Run: headless pygame with SDL's dummy video driver; simulated clock (each Clock.tick advances the game by its frame time, no real sleeping); random seed 0; keys injected as events and as key.get_pressed() state; no mouse input.
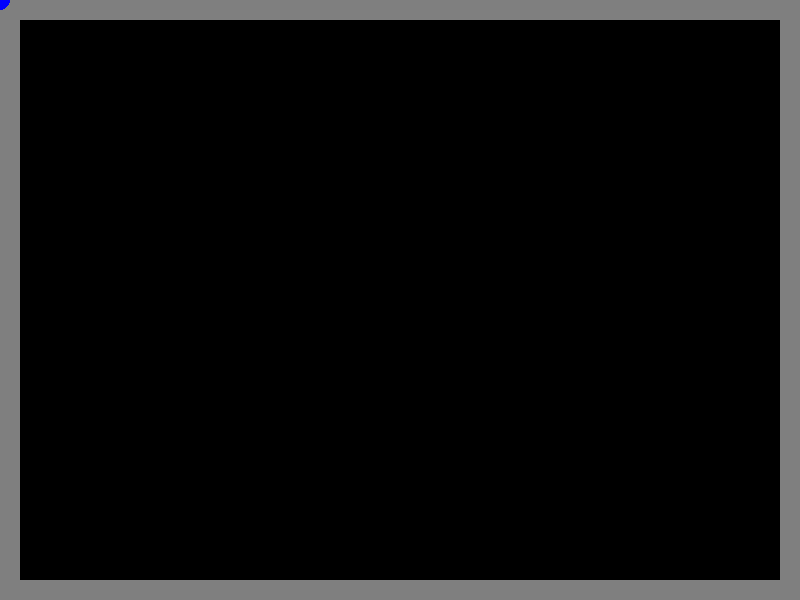
Frame 1 of 4 · flips 1–60 · no input
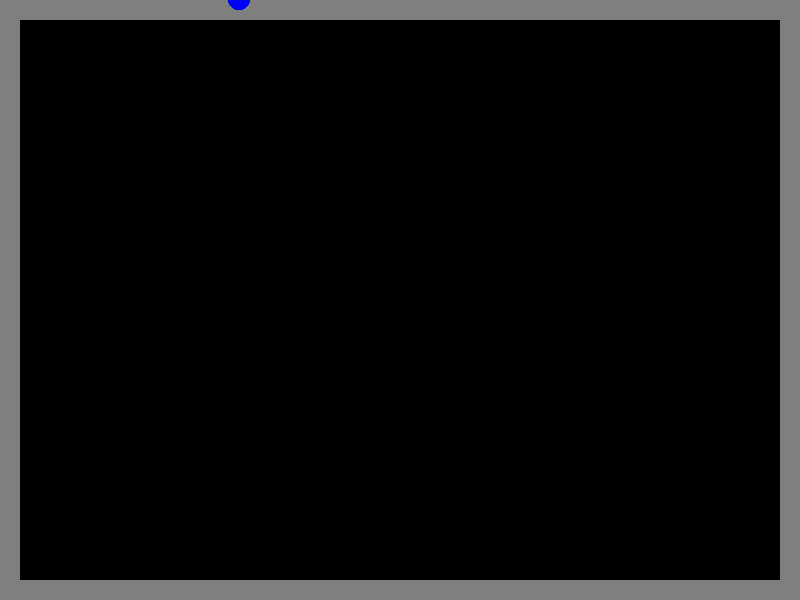
Frame 2 of 4 · flips 61–180 · tapped SPACE, RETURN · held RIGHT (→), D
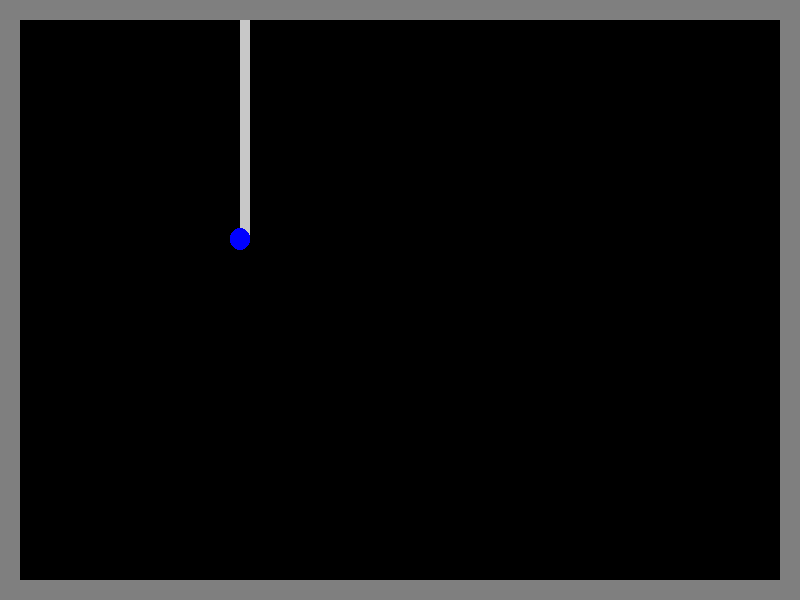
Frame 3 of 4 · flips 181–300 · held DOWN (↓), S
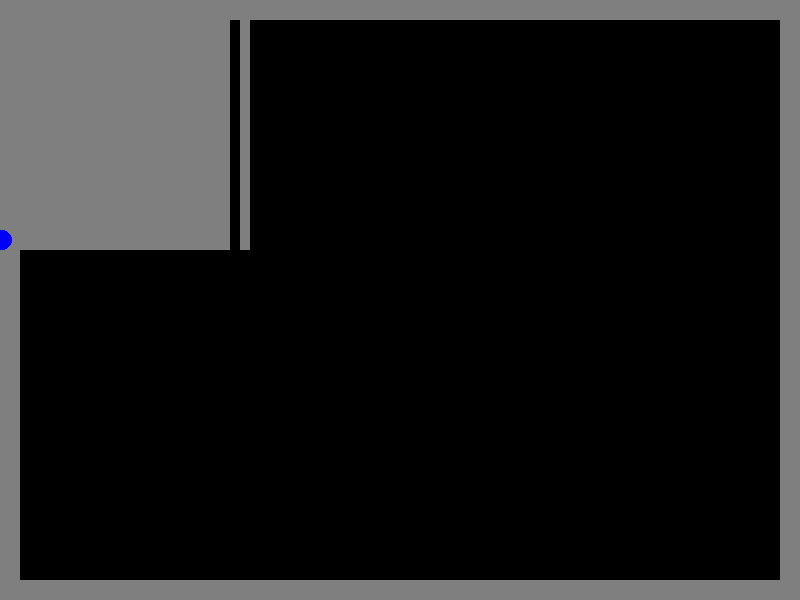
Frame 4 of 4 · flips 301–420 · held LEFT (←), A, UP (↑), W

The pygame program that drew these frames:

import pygame

screen = pygame.display.set_mode((800, 600))
clock = pygame.time.Clock()
operation = True
BLUE   = (  0,  0,255)
BLACK  = (  0,  0,  0)
GRAY   = (127,127,127)
LGRAY  = (200,200,200)

def to_grid(x, y):
    grid_x = x//10
    grid_y = y//10
    return grid_x, grid_y

def to_normal(grid_x, grid_y):
    x = grid_x * 10
    y = grid_y * 10
    return x, y


def antipod(d):
    if d == 'l':
        return 'r'
    elif d == 'r':
        return 'l'
    elif d == 'u':
        return 'd'
    else:
        return 'u'


class Xonix:

    def __init__(self):
        self.x = 0
        self.y = 0
        self.grid = (0,0)
        self.r = 10
        self.color = BLUE
        self.speed = 2
        self.direction = 'l'
        self.dirchg = False
        self.in_land = True
        self.fill_data = []
        self.line_begin = False

    def draw(self):
        pygame.draw.circle(screen, self.color, (self.x, self.y), self.r)

    def fill_area(self):
        for data_piece in self.fill_data:
            fill_direction = data_piece[2]
            grid_x = data_piece[0]
            grid_y = data_piece[1]
            while (grid_x, grid_y) not in land and (grid_x, grid_y) not in line:
                land.append((grid_x, grid_y))
                if fill_direction == 'l':
                    grid_x -= 1
                elif fill_direction == 'r':
                    grid_x += 1
                elif fill_direction == 'u':
                    grid_y -= 1
                else:
                    grid_y += 1

    def param_update(self):
        self.grid = to_grid(self.x, self.y)
        if self.line_begin:
            self.line_begin = False
        if self.grid not in land and self.in_land:
            self.line_begin = True
        self.in_land = self.grid in land

    def motion(self):
        global land, line, available_space
        prsd = pygame.key.get_pressed()
        self.param_update()
        if self.grid not in line:
            grd = self.grid[:]
            if self.line_begin:
                if self.direction in ('l', 'r'):
                    self.fill_data.append((self.grid[0], self.grid[1], 'u'))
                else:
                    self.fill_data.append((self.grid[0], self.grid[1], 'l'))
            else:
                if self.dirchg:
                    while grd not in land and grd not in line:
                        if self.direction == 'l':
                            grd = (grd[0]-1, grd[1])
                        elif self.direction == 'r':
                            grd = (grd[0]+1, grd[1])
                        elif self.direction == 'u':
                            grd = (grd[0], grd[1]-1)
                        else:
                            grd = (grd[0], grd[1]+1)
                        self.fill_data.append((grd[0], grd[1], self.fill_data[-1][2]))
                else:
                    try:
                        if self.fill_data[-1][2] == self.direction:
                            cur_fill_dir = antipod(self.fill_data[-1][2])
                            self.fill_data.append((self.grid[0], self.grid[1], cur_fill_dir))
                            for data_piece in self.fill_data:
                                if data_piece[2] == antipod(cur_fill_dir): # взаимоуничтожение лишних направлений
                                    if cur_fill_dir == 'l' and data_piece[1] == self.grid[1] and data_piece[0] < self.grid[0] or \
                                        cur_fill_dir == 'r' and data_piece[1] == self.grid[1] and data_piece[0] > self.grid[0] or \
                                        cur_fill_dir == 'u' and data_piece[0] == self.grid[0] and data_piece[1] > self.grid[1] or \
                                        cur_fill_dir == 'd' and data_piece[0] == self.grid[0] and data_piece[1] < self.grid[1]:
                                        self.fill_data.remove(data_piece)
                        else:
                            cur_fill_dir = self.fill_data[-1][2]
                            self.fill_data.append((self.grid[0], self.grid[1], cur_fill_dir))
                            for data_piece in self.fill_data:
                                if data_piece[2] == antipod(cur_fill_dir): # взаимоуничтожение лишних направлений
                                    if cur_fill_dir == 'l' and data_piece[1] == self.grid[1] and data_piece[0] < self.grid[0] or \
                                        cur_fill_dir == 'r' and data_piece[1] == self.grid[1] and data_piece[0] > self.grid[0] or \
                                        cur_fill_dir == 'u' and data_piece[0] == self.grid[0] and data_piece[1] > self.grid[1] or \
                                        cur_fill_dir == 'd' and data_piece[0] == self.grid[0] and data_piece[1] < self.grid[1]:
                                        self.fill_data.remove(data_piece)
                        print(cur_fill_dir)
                    except:
                        pass
            line.append(self.grid)
        if self.in_land:
            line = []
            self.fill_area()
            self.fill_data = []
            if prsd[pygame.K_RIGHT]:
                self.x += self.speed
            elif prsd[pygame.K_LEFT]:
                self.x -= self.speed
            elif prsd[pygame.K_DOWN]:
                self.y += self.speed
            elif prsd[pygame.K_UP]:
                self.y -= self.speed
        else:
            if self.dirchg:
                self.dirchg = False
            if prsd[pygame.K_RIGHT]:
                if self.direction != 'r':
                    self.dirchg = True
                self.direction = 'r'
            elif prsd[pygame.K_LEFT]:
                if self.direction != 'l':
                    self.dirchg = True
                self.direction = 'l'
            elif prsd[pygame.K_DOWN]:
                if self.direction != 'd':
                    self.dirchg = True
                self.direction = 'd'
            elif prsd[pygame.K_UP]:
                if self.direction != 'u':
                    self.dirchg = True
                self.direction = 'u'
            if self.direction == 'r':
                self.x += self.speed
            elif self.direction == 'l':
                self.x -= self.speed
            elif self.direction == 'd':
                self.y += self.speed
            elif self.direction == 'u':
                self.y -= self.speed
        self.draw()

xnx = Xonix()
land = [(i,j) for i in range(80) for j in (0,1,58,59)] + [(i,j) for i in (0,1,78,79) for j in range(60)]
line = []
while operation:
    event = pygame.event.get()
    for e in event:
        if e.type == pygame.QUIT or (e.type == pygame.KEYDOWN and e.key == pygame.K_ESCAPE):
            operation = False
            break
    clock.tick(60)
    screen.fill(BLACK)
    for l in land:
        l = to_normal(l[0], l[1])
        pygame.draw.rect(screen, GRAY, [l[0], l[1], 10, 10])
    for l in line:
        l = to_normal(l[0], l[1])
        pygame.draw.rect(screen, LGRAY, [l[0], l[1], 10, 10])
    xnx.draw()
    xnx.motion()
    pygame.display.flip()
